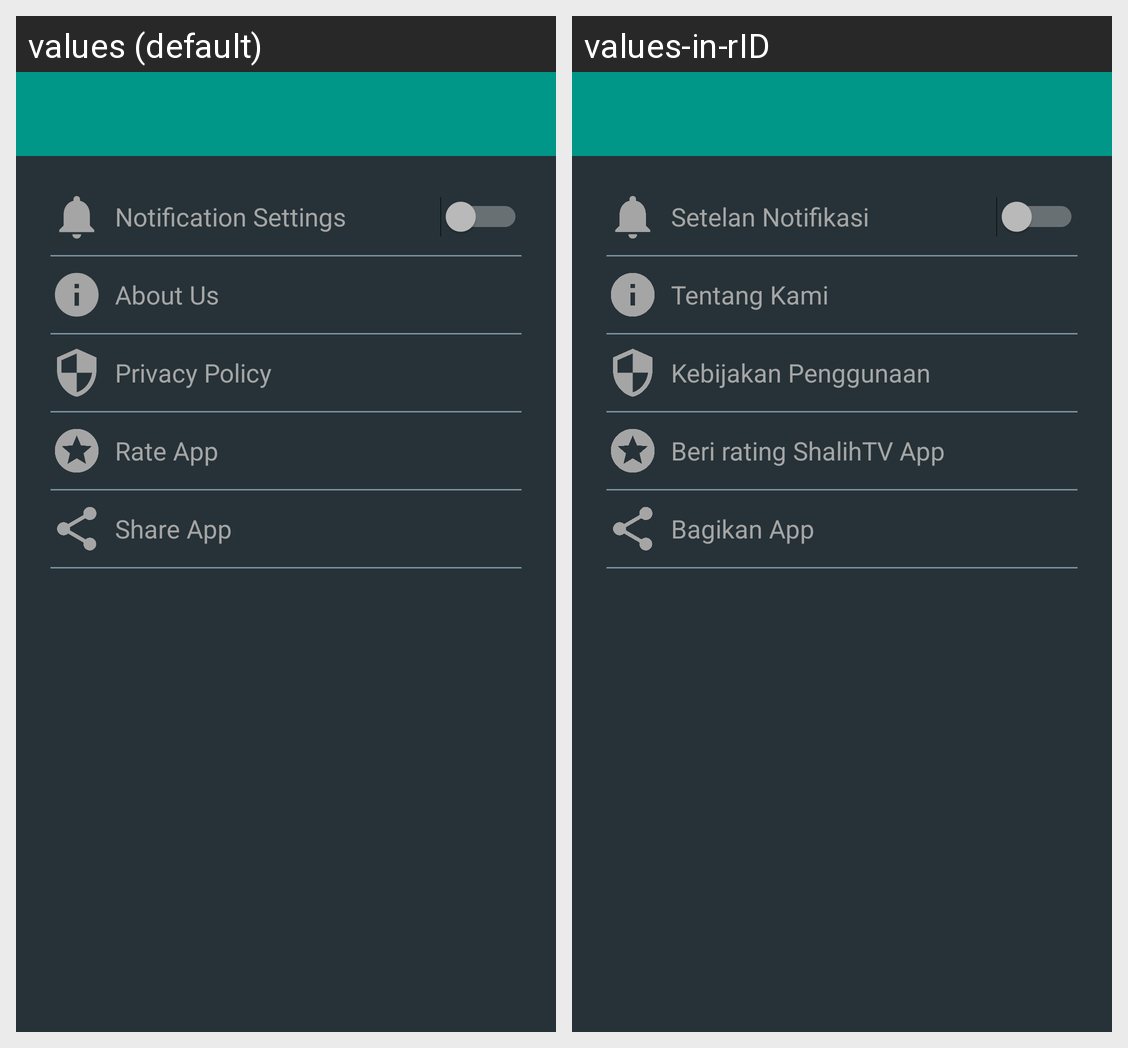

The same Android screen rendered under two of its app's locales, left to right. List the strings drawn on it with the default value and each locale's translation.
Android screen res/layout/activity_setting.xml rendered under 2 locales, left to right: values (default), values-in-rID. Device: Nexus 5 (rendered at 1080×1920; each locale shown at half size, 540×960, under a caption strip naming it); theme Theme.AppCompat.NoActionBar.
Strings drawn on this screen, with the default value and each locale's value (text and hints the layout hard-codes, and strings that could not be matched under every locale, appear in the picture but are not listed):

notification
  values: Notification Settings
  values-in-rID: Setelan Notifikasi

menu_about
  values: About Us
  values-in-rID: Tentang Kami

menu_privacy
  values: Privacy Policy
  values-in-rID: Kebijakan Penggunaan

menu_rate_app
  values: Rate App
  values-in-rID: Beri rating ShalihTV App

menu_share_app
  values: Share App
  values-in-rID: Bagikan App
